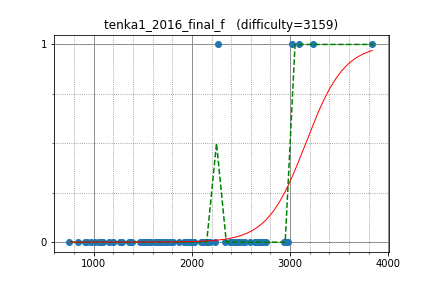

The table this chart was drawn from, first rows:
semiexp, 3837.731832, 1
sugim48, 3019, 1
yosupo, 3230, 1
dnk, 2526, 0
tozangezan, 2934, 0
Huziwara, 2707, 0
maroonrk, 2427, 0
DEGwer, 2958, 0
japlj, 2958, 0
IH19980412, 2587, 0
satashun, 2647, 0
camypaper, 2647, 0
sigma425, 2724, 0
joisino, 2724, 0
E869120, 2025, 0
rickytheta, 2340, 0
ei13333, 2113, 0
satos, 2113, 0
wo01, 2948, 0
asi1024, 2948, 0
uwi, 3092, 1
LayCurse, 2261, 1
anta, 2976, 0
pekempey, 2497, 0
natsugiri, 2673, 0
kyuridenamida, 2133, 0
kmjp, 2757, 0
sate3saku3, 1914, 0
koyumeishi, 2163, 0
nuip, 2688, 0
a3636tako, 2023, 0
math, 2455, 0
nwin, 2237, 0
nmnmnmnmnmnmnm, 1968, 0
eitaho, 2161, 0
threepipes_s, 2161, 0
pes, 2545, 0
tomerun, 2392, 0
oyas, 1871, 0
FF256grhy, 1645, 0
hirokazu1020, 2140, 0
takamoto, 2185, 0
garnacha, 1934, 0
tubo28, 1985, 0
kdh9949, 2402, 0
suigingin, 1639, 0
kobae964, 2472, 0
eukaryo, 2120, 0
startcpp, 1972, 0
conf, 1994, 0
HORI1991, 1473, 0
yaketake08, 1515, 0
NSTomoS, 1790, 0
selpo, 2088, 0
poyodr, 1720, 0
ZhenjianYang, 1681, 0
hamukichi, 1503, 0
autumn_eel, 1365, 0
motxx, 1565, 0
kaityo_iso, 968.7, 0
commy, 1541, 0
... 34 more rows
